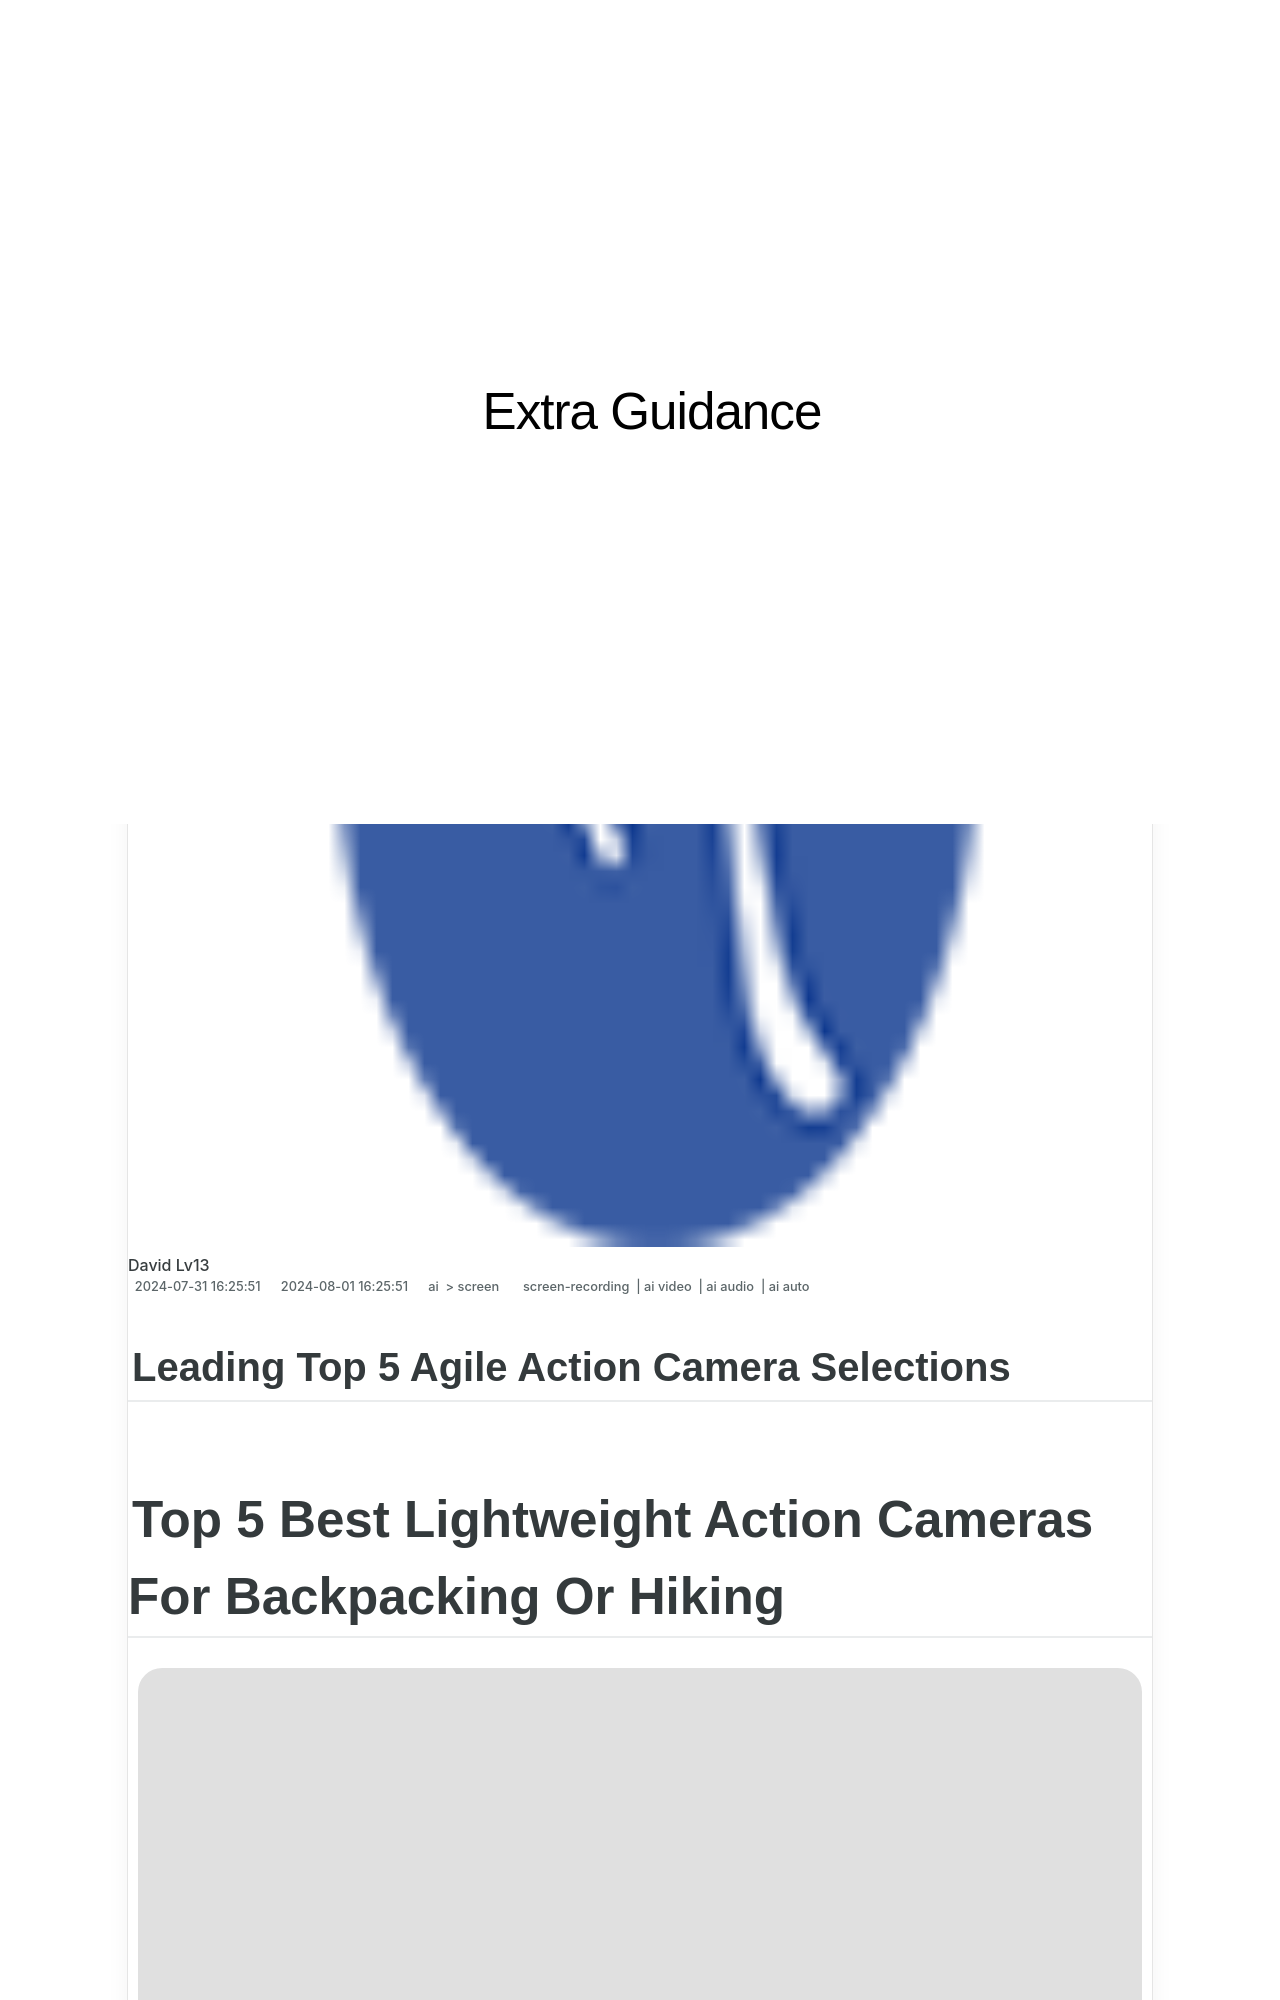

repository: techidaily/site-extra-guidance · page: 2024-approved-leading-top-5-agile-action-camera-selections/index.html · generator: jekyll

---
title: "\"2024 Approved  Leading Top 5 Agile Action Camera Selections\""
date: 2024-07-31T16:25:51.196Z
updated: 2024-08-01T16:25:51.196Z
tags: 
  - screen-recording
  - ai video
  - ai audio
  - ai auto
categories: 
  - ai
  - screen
description: "\"This Article Describes 2024 Approved: Leading Top 5 Agile Action Camera Selections\""
excerpt: "\"This Article Describes 2024 Approved: Leading Top 5 Agile Action Camera Selections\""
keywords: "Agile Cam Selections,Top Agile Cameras,Agile Action Cams,Agile Photo Tech,Leading Agile Cameras,Top Agile Video Tech,Best Agile Camera List"
thumbnail: https://thmb.techidaily.com/70a221261e83ff3179ef93192d51afbff1f7257579ffa960f9e7a085032e4b04.png
---

## Leading Top 5 Agile Action Camera Selections

# Top 5 Best Lightweight Action Cameras For Backpacking Or Hiking

![author avatar](https://images.wondershare.com/filmora/article-images/max-wales-author.jpg)

##### Max Wales

 Mar 27, 2024• Proven solutions

 When we talk about hiking cameras then their ruggedness becomes first most features to be discussed about. The hiking camera segment offers unique capabilities including high quality construction so that it can face tough weather conditions while capturing breathtaking views on the way. If you are searching for a good quality hiking camera then following details will help you to take better decision.

**Features of Backpacking/Hiking Cameras:**

1. These cameras must have rugged body.
2. [**Waterproof body**](https://tools.techidaily.com/wondershare/filmora/download/) is essential.
3. Advanced [**GPS**](https://tools.techidaily.com/wondershare/filmora/download/) settings.
4. Must be portable.
5. Capabilities to serve with long [**battery life**](https://tools.techidaily.com/wondershare/filmora/download/).
6. Lightweight design so that users can carry it anywhere easily.

## Top 5 Best Action Cameras For Backpacking and Hiking

 There are so many action cameras available in market but not all of them are suitable for hiking applications. The article below contains information about 5 best hiking camera units that possess all features discussed above.
